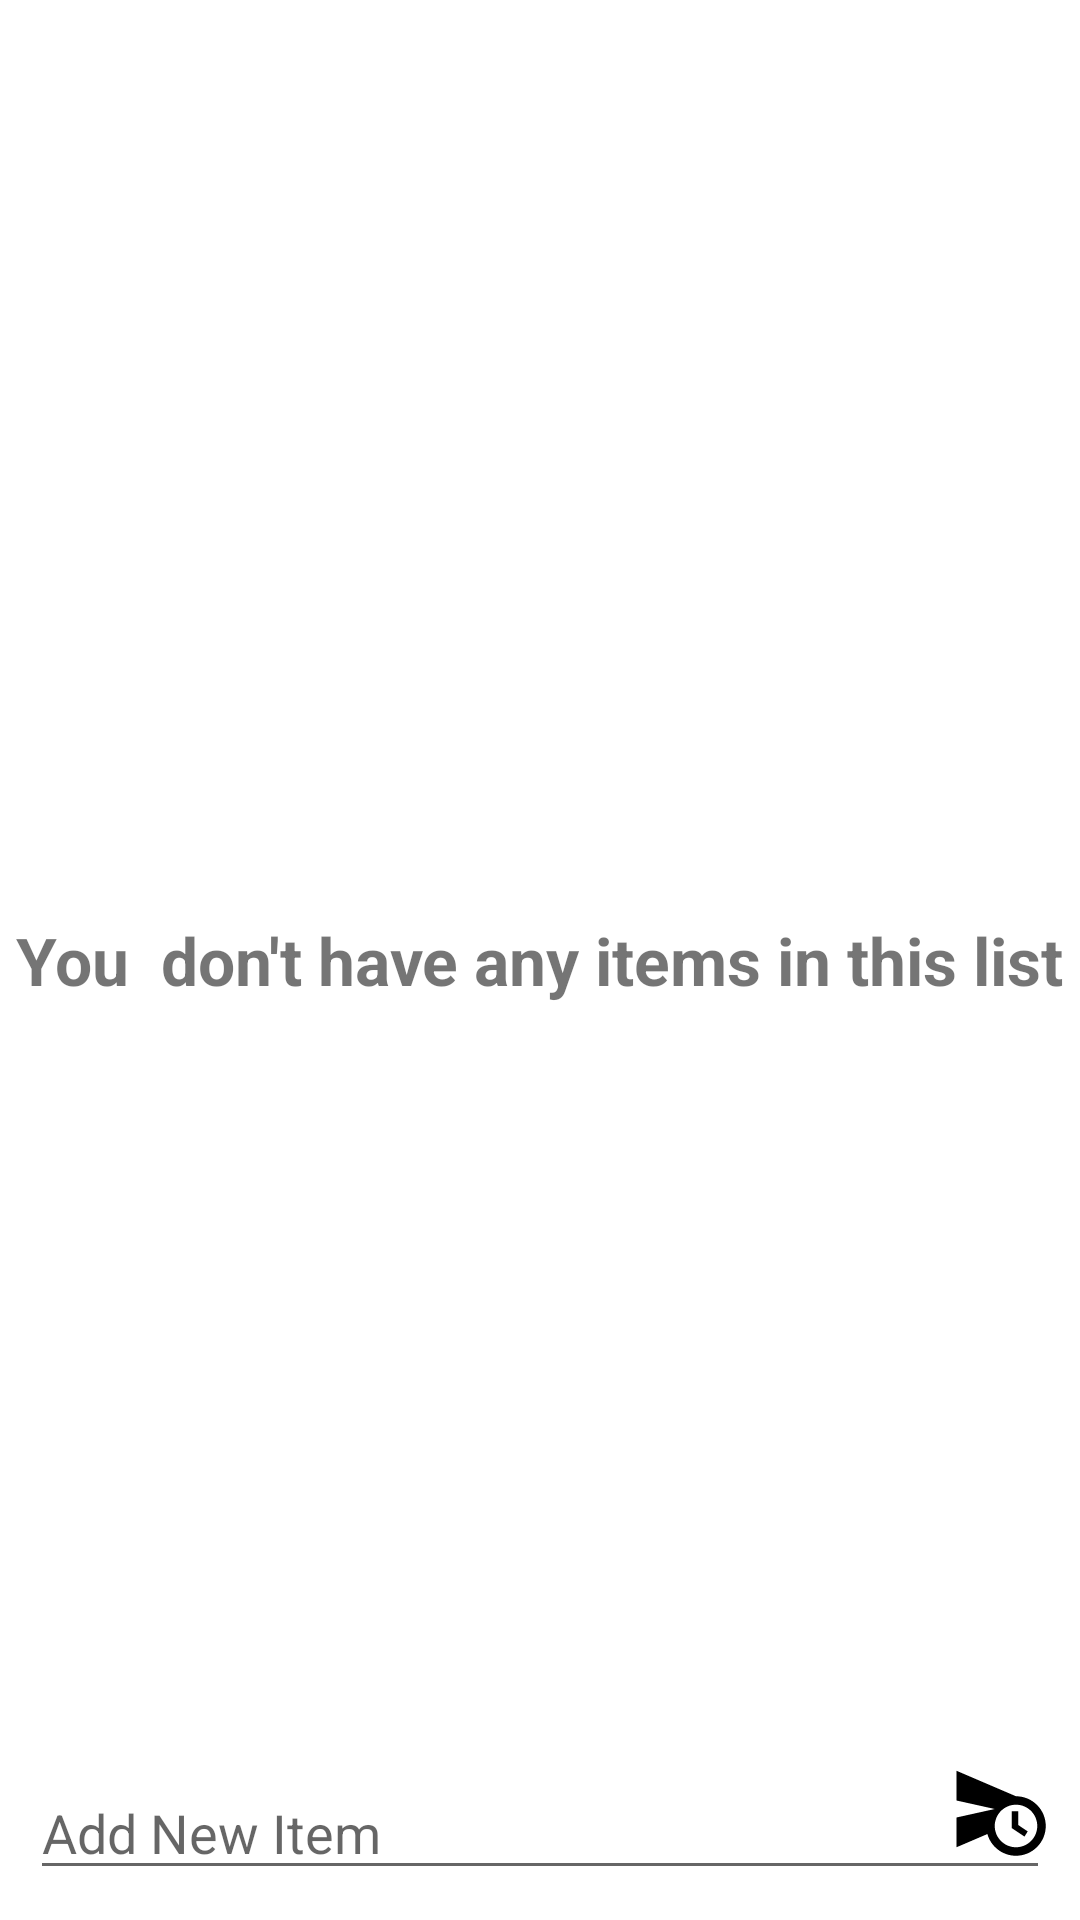

The Android layout XML behind this screen, and the referenced resources:
<!-- AndroidManifest.xml: application theme Theme.ShoppingToDoList -->
<!-- res/layout/activity_show_items_list.xml -->
<?xml version="1.0" encoding="utf-8"?>
<androidx.constraintlayout.widget.ConstraintLayout xmlns:android="http://schemas.android.com/apk/res/android"
    xmlns:app="http://schemas.android.com/apk/res-auto"
    xmlns:tools="http://schemas.android.com/tools"
    android:layout_width="match_parent"
    android:layout_height="match_parent"
    tools:context=".ShowItemsListActivity">

    <androidx.recyclerview.widget.RecyclerView
        android:layout_width="match_parent"
        android:layout_height="wrap_content"
        android:id="@+id/recyclerView"
        app:layout_constraintStart_toStartOf="parent"
        app:layout_constraintTop_toTopOf="parent"
        android:layout_marginTop="10dp"/>
    <EditText
        android:id="@+id/addNewItemInput"
        android:layout_width="match_parent"
        android:layout_height="wrap_content"
        android:hint="Add New Item"
        android:textColor="@color/black"
        android:paddingEnd="35dp"
        android:inputType="textCapWords"
        android:singleLine="true"
        app:layout_constraintStart_toStartOf="parent"
        app:layout_constraintBottom_toBottomOf="parent"
        android:layout_margin="10dp"/>

    <ImageView
        android:layout_width="wrap_content"
        android:layout_height="wrap_content"
        android:id="@+id/saveButton"
        app:layout_constraintBottom_toBottomOf="parent"
        app:layout_constraintEnd_toEndOf="parent"
        android:layout_margin="10dp"
        android:paddingBottom="10dp"
        android:src="@drawable/ic_schedule_send"/>
    <TextView
        android:id="@+id/noResult"
        android:layout_width="wrap_content"
        android:layout_height="wrap_content"
        app:layout_constraintStart_toStartOf="parent"
        app:layout_constraintEnd_toEndOf="parent"
        app:layout_constraintTop_toTopOf="parent"
        app:layout_constraintBottom_toBottomOf="parent"
        android:text="You  don't have any items in this list"
        android:textSize="22sp"
        android:textStyle="bold"
        />



















</androidx.constraintlayout.widget.ConstraintLayout>
<!-- resources referenced by this layout -->
<resources>
  <!-- drawable ic_schedule_send (drawable) -->
  <vector android:height="34dp" android:viewportHeight="24"
      android:viewportWidth="24" android:width="34dp" xmlns:android="http://schemas.android.com/apk/res/android">
      <path android:fillColor="#000000" android:pathData="M16.5,12.5L15,12.5v4l3,2 0.75,-1.23 -2.25,-1.52L16.5,12.5zM16,9L2,3v7l9,2 -9,2v7l7.27,-3.11C10.09,20.83 12.79,23 16,23c3.86,0 7,-3.14 7,-7s-3.14,-7 -7,-7zM16,21c-2.75,0 -4.98,-2.22 -5,-4.97v-0.07c0.02,-2.74 2.25,-4.97 5,-4.97 2.76,0 5,2.24 5,5S18.76,21 16,21z"/>
  </vector>
  <style name="Theme.ShoppingToDoList" parent="Theme.MaterialComponents.DayNight.DarkActionBar">
          
          <item name="colorPrimary">@color/purple_500</item>
          <item name="colorPrimaryVariant">@color/purple_700</item>
          <item name="colorOnPrimary">@color/white</item>
          
          <item name="colorSecondary">@color/teal_200</item>
          <item name="colorSecondaryVariant">@color/teal_700</item>
          <item name="colorOnSecondary">@color/black</item>
          
          <item name="android:statusBarColor" tools:targetApi="l">?attr/colorPrimaryVariant</item>
          
      </style>
  <!-- not gathered from this repository: default colours our renderer supplied (Android Studio template values) -->
  <color name="purple_500">#FF6200EE</color>
  <color name="purple_700">#FF3700B3</color>
  <color name="teal_200">#FF03DAC5</color>
  <color name="teal_700">#FF018786</color>
  <color name="black">#FF000000</color>
  <color name="white">#FFFFFFFF</color>
</resources>
